Run: headless pygame with SDL's dummy video driver; simulated clock (each Clock.tick advances the game by its frame time, no real sleeping); random seed 0; keys injected as events and as key.get_pressed() state; mouse plan: one left click at the window centre at the start of phase 2, then a move to the lower-right quarter at the start of phase 3.
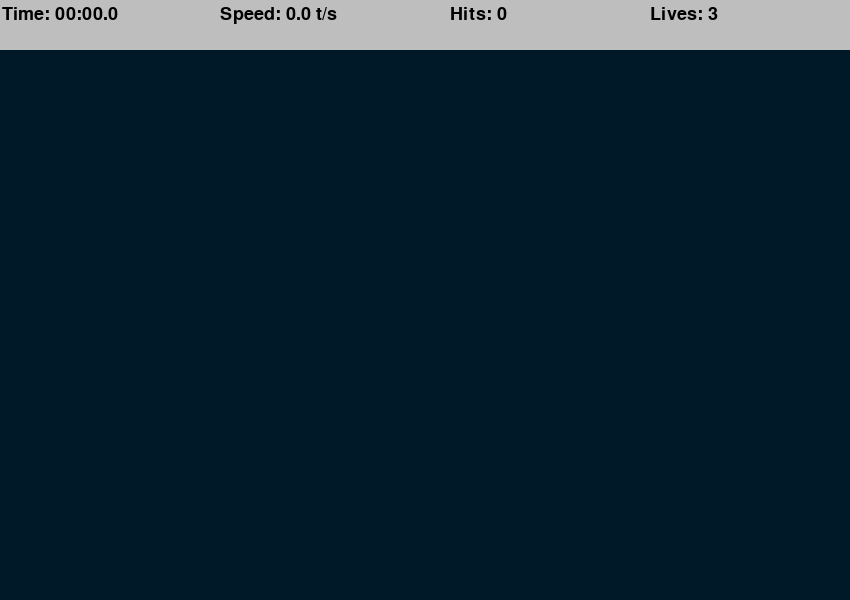
Frame 1 of 4 · flips 1–60 · no input
Frame 2 of 4 · flips 61–180 · clicked the window centre · tapped SPACE, RETURN · held RIGHT (→), D · screen unchanged from frame 1, image omitted
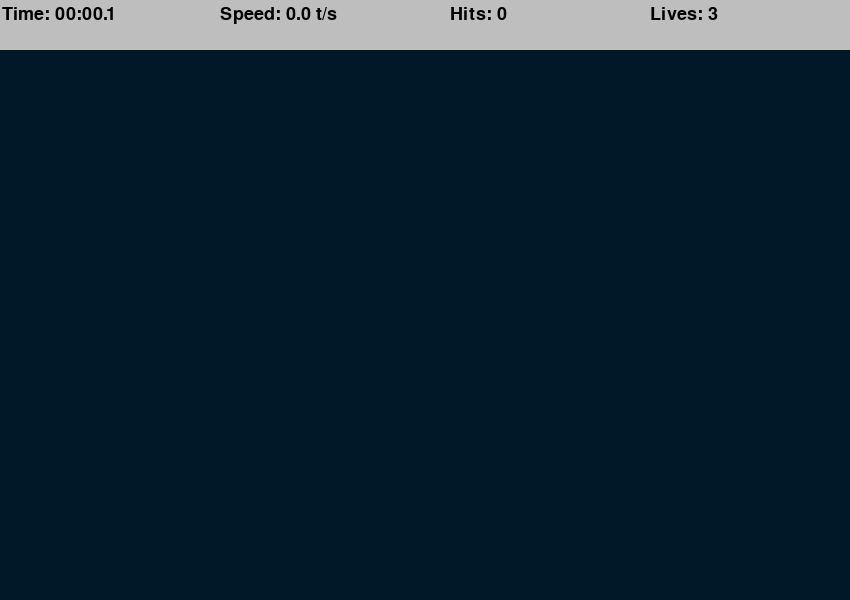
Frame 3 of 4 · flips 181–300 · moved the mouse to the lower-right quarter · held DOWN (↓), S
Frame 4 of 4 · flips 301–420 · held LEFT (←), A, UP (↑), W · screen unchanged from frame 3, image omitted

The pygame program that drew these frames:

import math
import random
import time
import pygame
import sys

pygame.init()

WIDTH, HEIGHT = 850, 600

# 1. Game window
WIN = pygame.display.set_mode((WIDTH, HEIGHT))
# Initialize pygame window on the screen with the given height and width.

pygame.display.set_caption("Aim Trainer")
# Set the title of the window.

# Custom event 
target_increment = 400
target_event = pygame.USEREVENT
BG_COLOR = (0, 25, 40)  # RGB
target_padding = 30
lives = 3
TOP_BAR_HEIGHT = 50
LABEL_FONT = pygame.font.SysFont("comicsans", 27)

class Target:
    max_size = 40
    growth_rate = 0.4
    color = (255, 0, 0)  # Red
    color2 = (255, 255, 255)  # White

    def __init__(self, x, y):
        self.x = x
        self.y = y
        self.size = 0
        self.grow = True

    # Update the target size 
    def update(self):
        if self.size + self.growth_rate >= self.max_size:
            self.grow = False

        if self.grow:
            self.size += self.growth_rate
        else:
            self.size -= self.growth_rate

    # To draw object on window
    def draw(self, win):
        pygame.draw.circle(win, self.color, (self.x, self.y), int(self.size))
        pygame.draw.circle(win, self.color2, (self.x, self.y), int(self.size * 0.8))
        pygame.draw.circle(win, self.color, (self.x, self.y), int(self.size * 0.6))
        pygame.draw.circle(win, self.color2, (self.x, self.y), int(self.size * 0.4))

    def collide(self, x, y):
        dis = math.sqrt((self.x - x) ** 2 + (self.y - y) ** 2)
        return dis <= self.size

def draw(win, targets):
    win.fill(BG_COLOR)  # Fill the background color

    for target in targets:
        target.draw(win)

 

# Analysis Bar 

def format_time(sec):
    milli = math.floor(int(sec * 1000) / 100)
    seconds = int(round(sec % 60, 1))
    minutes = int((sec // 60))

    return f"{minutes:02d}:{seconds:02d}.{milli}" 

# Draw the Top Bar
def draw_top_bar(win, elapsed_time, target_pressed, misses):
    pygame.draw.rect(win, "grey", (0, 0, WIDTH, TOP_BAR_HEIGHT))
    time_label = LABEL_FONT.render(f"Time: {format_time(elapsed_time)}", 1, "black")
     
    speed = round(target_pressed / elapsed_time, 1 )
    speed_label = LABEL_FONT.render(f"Speed: {speed} t/s", 1, "black")
    hits_label = LABEL_FONT.render(f"Hits: {target_pressed}", 1, "black")
    lives_label = LABEL_FONT.render(f"Lives: {lives - misses}", 1, "black")

    win.blit(time_label, (2, 5))
    win.blit(speed_label, (220, 5))
    win.blit(hits_label, (450, 5))
    win.blit(lives_label, (650, 5))

#! End screen 
def end_screen(win, elapsed_time, target_pressed, clicks):
    win.fill(BG_COLOR)
    time_label = LABEL_FONT.render(f"Time: {format_time(elapsed_time)}", 1, "white ")
     
    if clicks > 0:
        speed = round(target_pressed / elapsed_time, 1 )
        hits_per_click = round(target_pressed / clicks, 1)
    else:
        speed = 0
        hits_per_click = 0

    speed_label = LABEL_FONT.render(f"Speed: {speed} t/s", 1, "white")
    hits_label = LABEL_FONT.render(f"Hits: {target_pressed}", 1, "white")
    hits_per_click_label = LABEL_FONT.render(f"Hits per Click: {hits_per_click}", 1, "white")

    win.blit(time_label, (get_middle(time_label), 100))
    win.blit(speed_label, (get_middle(speed_label),  200))
    win.blit(hits_label, (get_middle(hits_label), 300))
    win.blit(hits_per_click_label, (get_middle(hits_per_click_label), 400))

    pygame.display.update()
    run = True
    while run:
        for event in pygame.event.get():
            if event.type == pygame.QUIT or (event.type == pygame.KEYDOWN and event.key == pygame.K_ESCAPE):
                sys.exit()  # Close the game

def get_middle(surface):
    return WIDTH / 2 - surface.get_width() / 2

#! Infinite main loop to check different events.
#! Game loop
def main():
    run = True
    targets = []  # Store all different targets
    clock = pygame.time.Clock()

    target_pressed = 0
    clicks = 0
    misses = 0
    start_time = time.time()

    pygame.time.set_timer(target_event, target_increment)

    while run:
        #! Introduce the frame rate
        clock.tick(60)
        click = False
        mouse_pos = pygame.mouse.get_pos()
        targets_to_remove = []  # Create a list to store targets to be removed
        elapsed_time = time.time() - start_time

        #? Event handler
        for event in pygame.event.get():
            if event.type == pygame.QUIT:
                run = False
                break

            if event.type == target_event:
                x = random.randint(target_padding, WIDTH - target_padding)
                y = random.randint(target_padding + TOP_BAR_HEIGHT, HEIGHT - target_padding)
                target = Target(x, y)
                targets.append(target)

            if event.type == pygame.MOUSEBUTTONDOWN:
                click = True
                clicks += 1

        for target in targets:
            target.update()

            if target.size <= 0:
                targets_to_remove.append(target)  # Add the target to the removal list
                misses += 1

            if click and target.collide(*mouse_pos):
                targets_to_remove.append(target)  # Add the target to the removal list
                target_pressed += 1

        #! Remove the targets from the main list
        for target in targets_to_remove:
            targets.remove(target)
    
        if misses >= lives:
            end_screen(WIN, elapsed_time, target_pressed, clicks)  # End the game 

        draw(WIN, targets)  
        draw_top_bar(WIN, elapsed_time, target_pressed, misses)
        pygame.display.update()

    pygame.quit()

if __name__ == "__main__":
    main()
